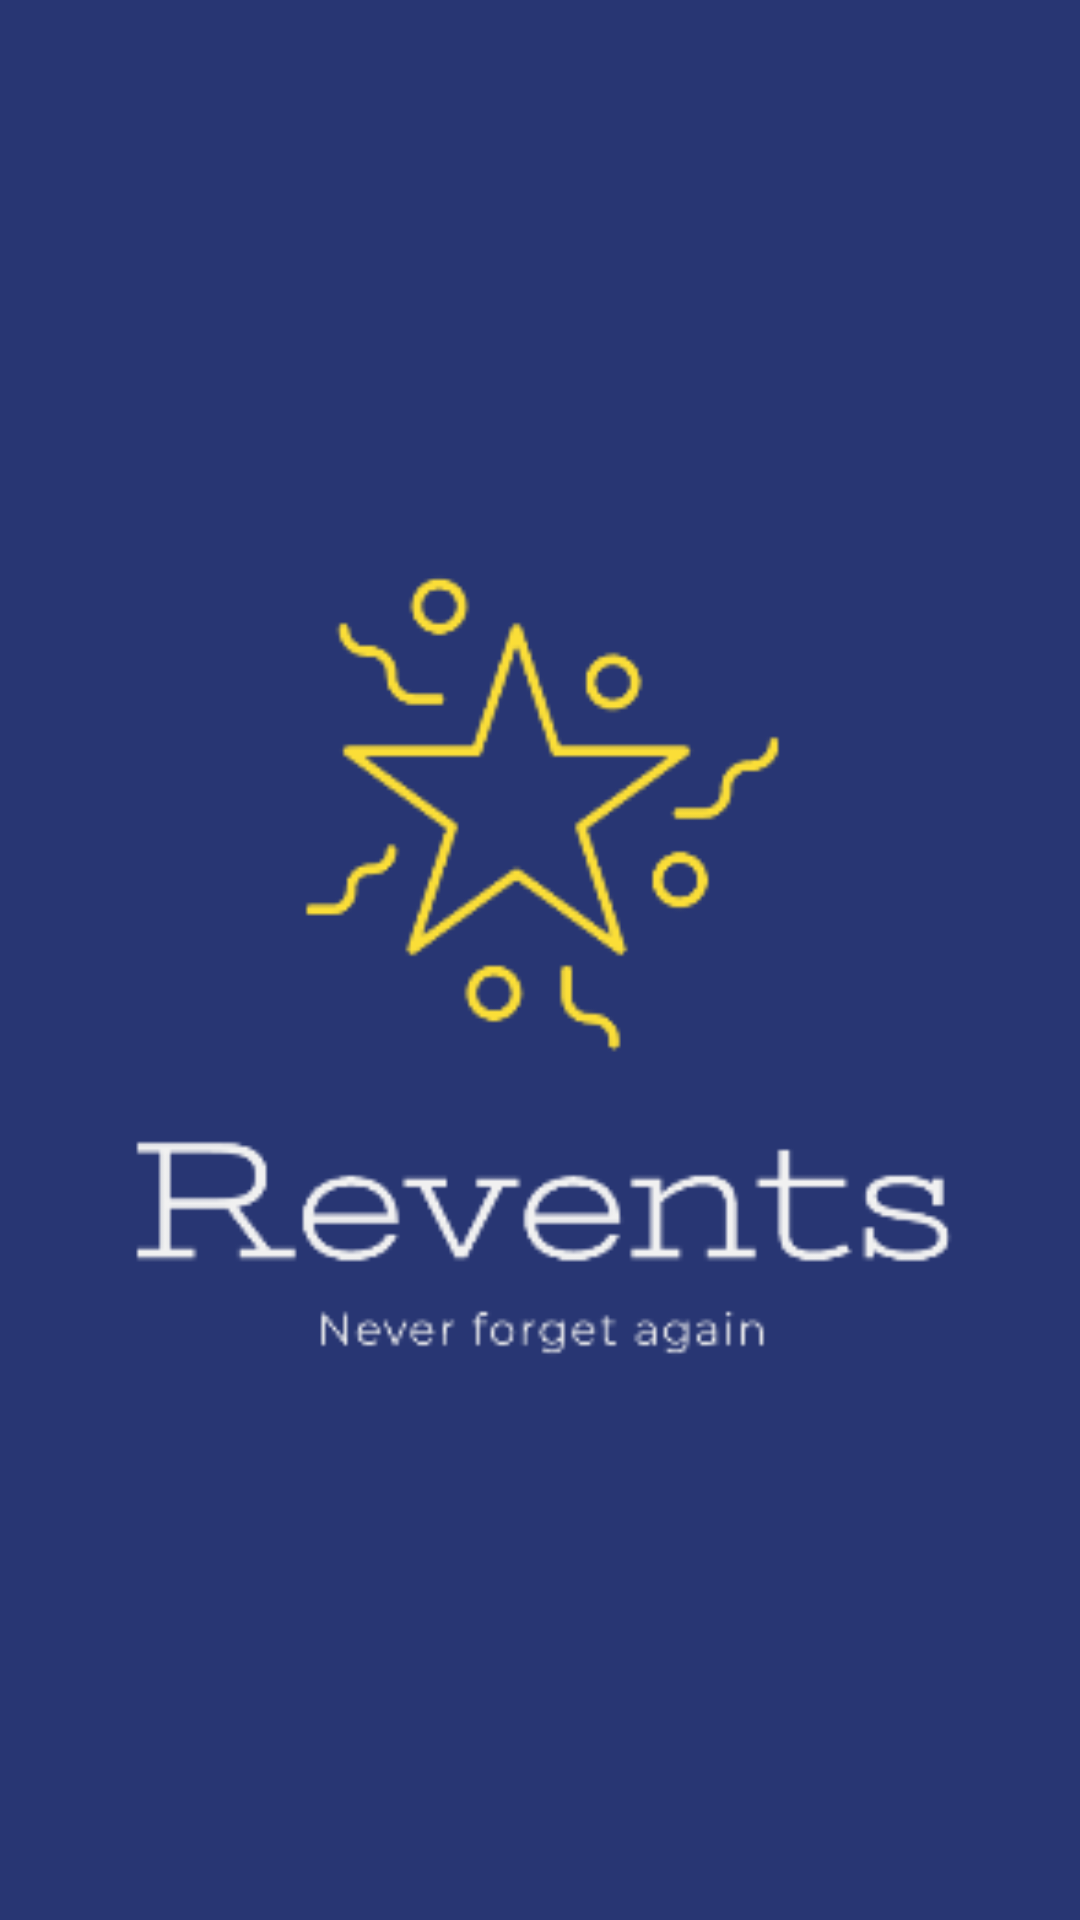

Layout XML and referenced resources for this Android screen:
<!-- AndroidManifest.xml: application theme Theme.KotlinRoom_XIRPL1_20_Jordan -->
<!-- res/layout/splashscreen.xml -->
<?xml version="1.0" encoding="utf-8"?>
<androidx.constraintlayout.widget.ConstraintLayout xmlns:android="http://schemas.android.com/apk/res/android"
    xmlns:app="http://schemas.android.com/apk/res-auto"
    xmlns:tools="http://schemas.android.com/tools"
    android:layout_width="match_parent"
    android:layout_height="match_parent"
    android:background="#283673"
    tools:context=".SplashScreen">

    <ImageView
        android:id="@+id/imageView"
        android:layout_width="335dp"
        android:layout_height="339dp"
        app:layout_constraintBottom_toBottomOf="parent"
        app:layout_constraintEnd_toEndOf="parent"
        app:layout_constraintStart_toStartOf="parent"
        app:layout_constraintTop_toTopOf="parent"
        app:srcCompat="@drawable/revents" />
</androidx.constraintlayout.widget.ConstraintLayout>
<!-- resources referenced by this layout -->
<resources>
  <!-- drawable revents: png bitmap (drawable, 13730 bytes) -->
  <style name="Theme.KotlinRoom_XIRPL1_20_Jordan" parent="Theme.MaterialComponents.DayNight.DarkActionBar">
          
          <item name="colorPrimary">@color/purple_500</item>
          <item name="colorPrimaryVariant">@color/purple_700</item>
          <item name="colorOnPrimary">@color/white</item>
          
          <item name="colorSecondary">@color/teal_200</item>
          <item name="colorSecondaryVariant">@color/teal_700</item>
          <item name="colorOnSecondary">@color/black</item>
          
          <item name="android:statusBarColor" tools:targetApi="l">?attr/colorPrimaryVariant</item>
          
      </style>
  <!-- not gathered from this repository: default colours our renderer supplied (Android Studio template values) -->
  <color name="purple_500">#FF6200EE</color>
  <color name="purple_700">#FF3700B3</color>
  <color name="teal_200">#FF03DAC5</color>
  <color name="teal_700">#FF018786</color>
  <color name="black">#FF000000</color>
  <color name="white">#FFFFFFFF</color>
</resources>
